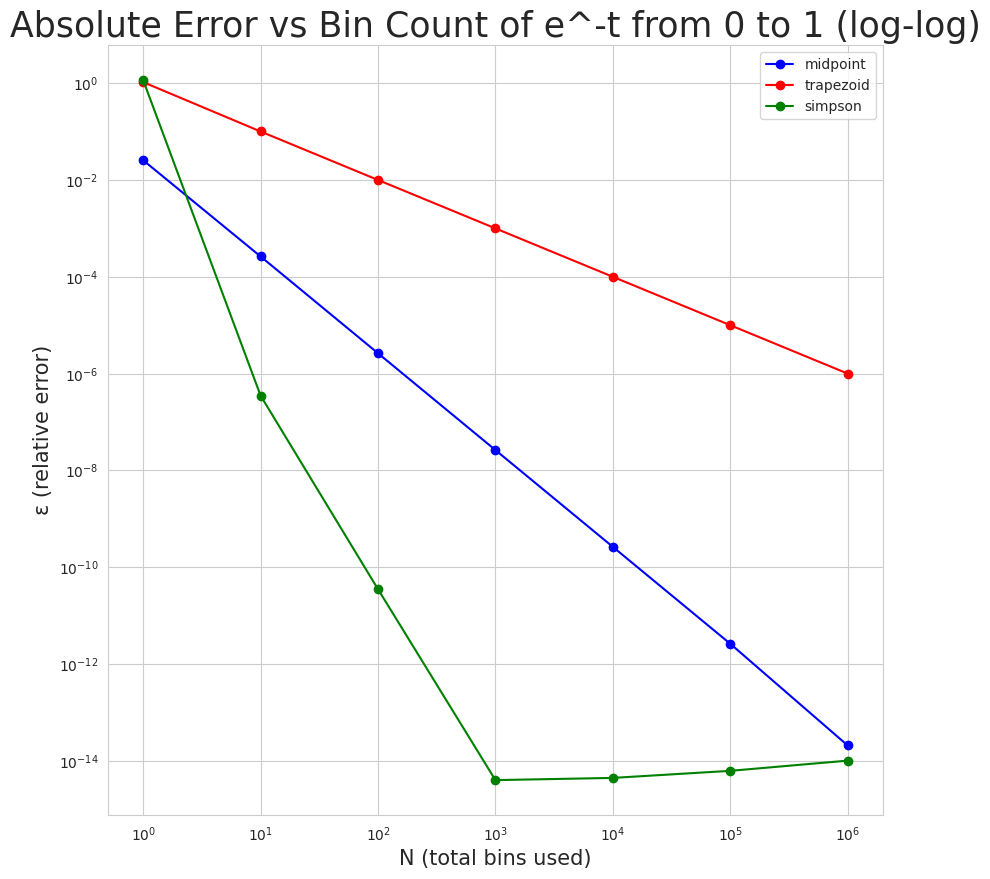

Python code for this plot: (Note: this script raises an exception after producing the figure.)
import matplotlib.pyplot as plt
import numpy as np
import pandas as pd
import seaborn as sns

sns.set_style('whitegrid')
sns.set_palette('husl')
from numpy import exp



eminust = lambda t: exp(-t) #defined function for this problem 
def integrate(f,a,b,N,method = 'all'):
    """
    Integrates a function f from a to b, given N estimation bins, with the 
    provided method. 
    
    
    Parameters
    ----------
    
    f : function
        Function to integrate. 
    a : float
        Starting point of integral.
    b : float
        End point of integral. 
    N : int
        Number of bins used to estimate the function's area under curve. 
    method : str
        What computational method to use, be it midpoint, trapezoid, simpson'. 
        
    Returns
    -------
    
    
    I_method : float
        Integral sum with that method's solution
    """
    
    h = (b - a) / (N)
    
    midpoint_sum = sum([h*f((k+.5)*h) for k in range(0,N)])  #   expected error ~h^1
    I_midpoint = midpoint_sum
            
    trap_sum = sum([f(a + k*h) for k in range(0,N)])
    I_trapezoid = h*(f(a) / 2 + f(b) / 2 + trap_sum)  #   expected error ~h^2
              
        
    s = f(a) + f(b) + 4*f(b-h)
    for k in range(1,N//2):
        s += 4*f(a + (2*k-1)*h) + 2*f(a+2*k*h)
    I_simpson = (h/3)*s  #   expected error ~h^4
        
    if method == 'midpoint':
        return I_midpoint
    if method == 'trapezoid':
        return I_trapezoid
    #still need to work on trapezoid rule .
    if method == 'simpson':
        return I_simpson
    
    if method == 'all':
        return [I_midpoint,I_trapezoid,I_simpson]
    


f = eminust
true_integral = (np.exp(1) -1) / np.exp(1) #this integral doesn't have an exact solution? 
a = 0
b = 1

Ns = 10**np.arange(0,7)
calculated_integral = []

for N in Ns:
    print("N=",N)
    calculated_integral.append(integrate(f=eminust,a=a,b=b,N=N,method='all'))
error = abs(np.array(calculated_integral)  - true_integral)
plt.figure(figsize=(10,10))

#%%
plt.plot(Ns,error[:,0],'bo-',label = 'midpoint')
plt.plot(Ns,error[:,1],'ro-',label = 'trapezoid')
plt.plot(Ns,error[:,2],'go-',label = 'simpson')
#plt.xlim([min(Ns),max(Ns)])
plt.legend()
plt.title("Absolute Error vs Bin Count of e^-t" + " from 0 to 1"  +" (log-log)",fontsize = 25)
plt.xscale('log')
plt.yscale('log')
plt.xlabel('N (total bins used)',fontsize=15)
plt.ylabel('ε (relative error)',fontsize = 15)


plt.savefig('../bin/q2plots.png')